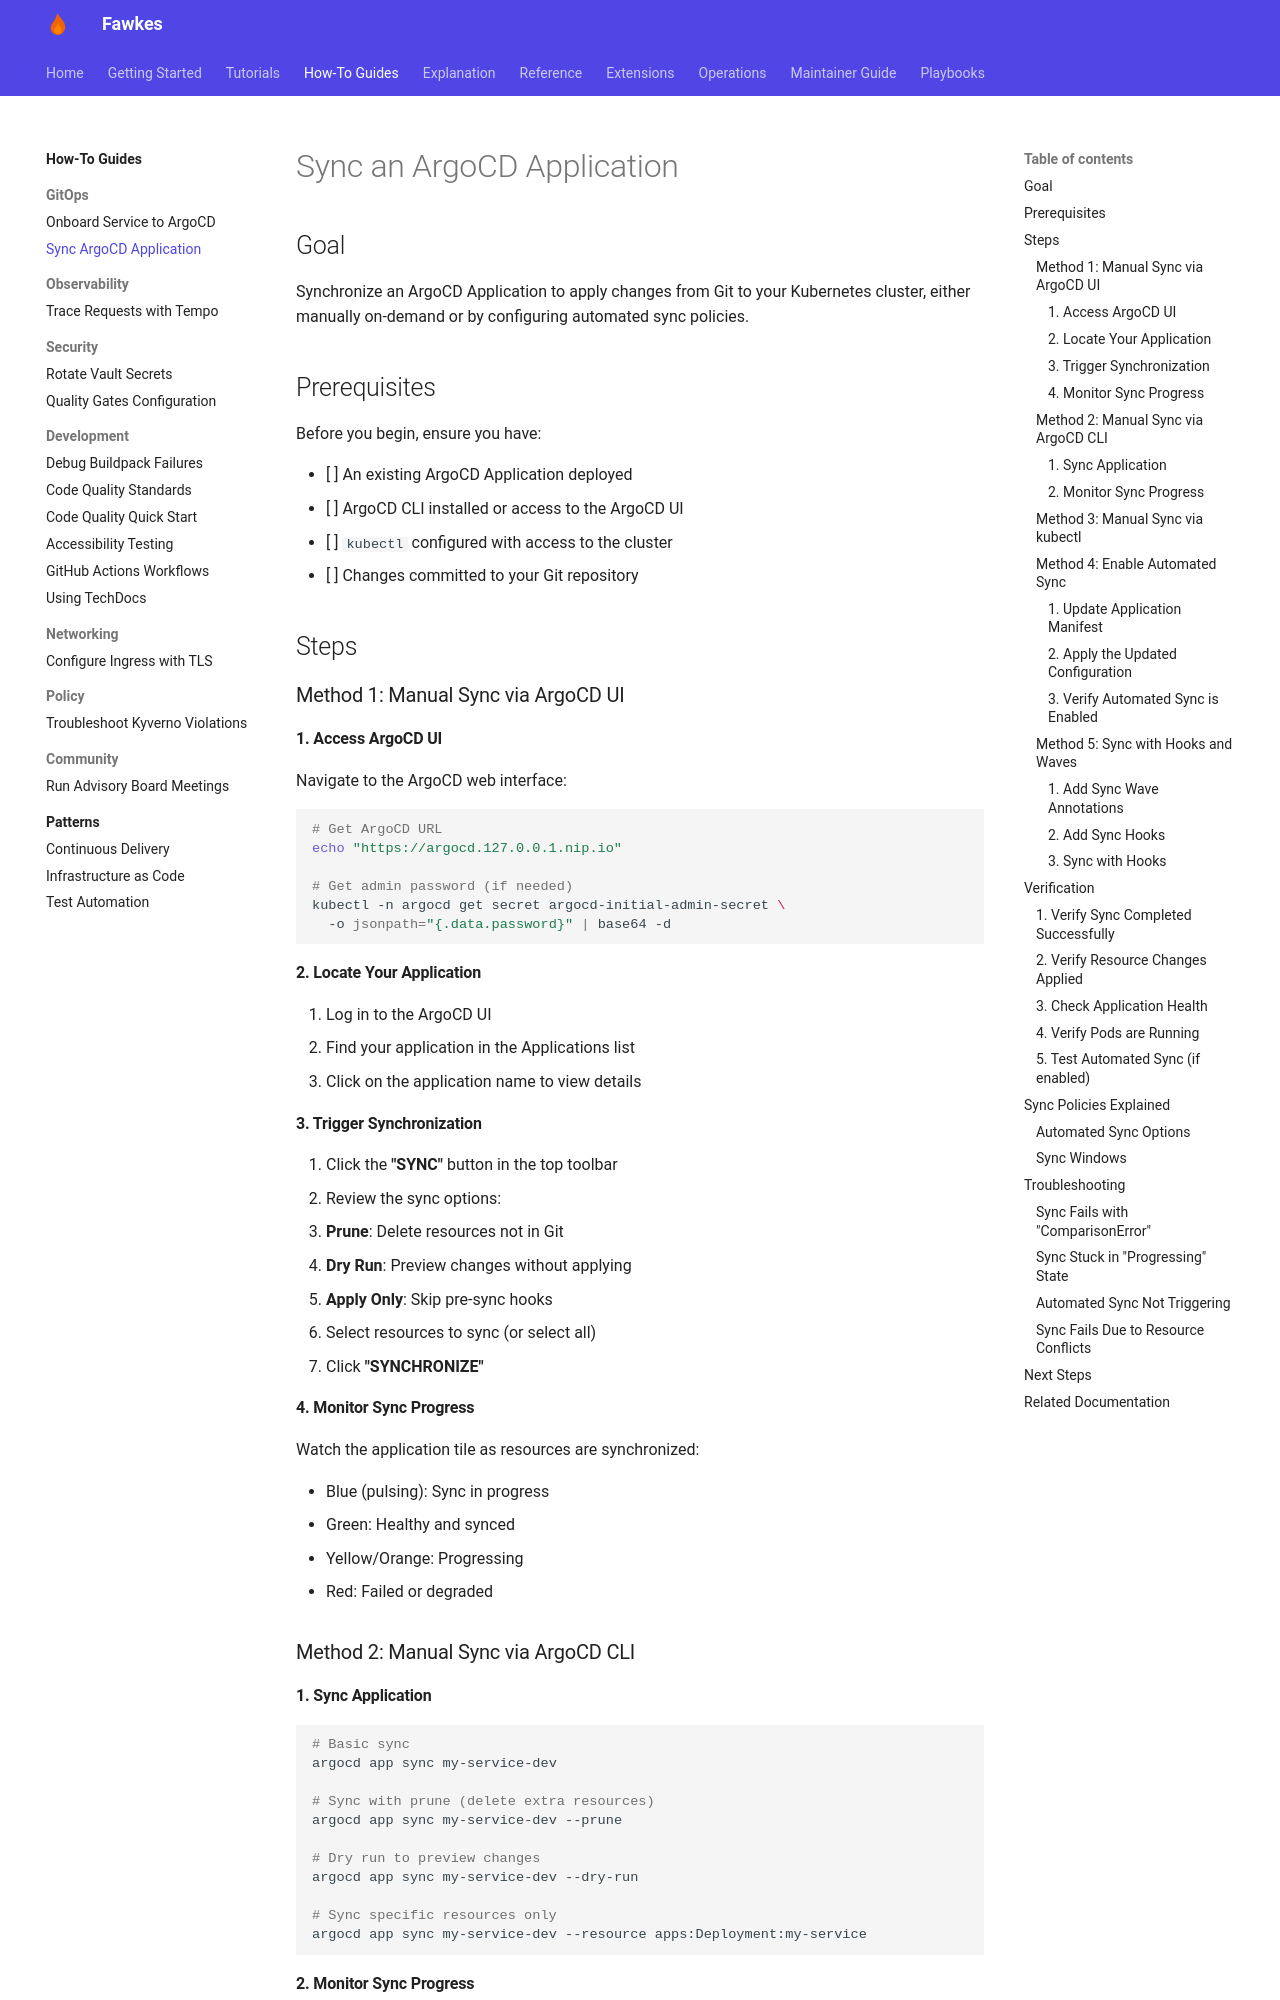

repository: paruff/fawkes · page: how-to/gitops/sync-argocd-app/index.html · generator: mkdocs

---
title: Sync an ArgoCD Application
description: Manual and automated synchronization of ArgoCD applications with Git
---

# Sync an ArgoCD Application

## Goal

Synchronize an ArgoCD Application to apply changes from Git to your Kubernetes cluster, either manually on-demand or by configuring automated sync policies.

## Prerequisites

Before you begin, ensure you have:

- [ ] An existing ArgoCD Application deployed
- [ ] ArgoCD CLI installed or access to the ArgoCD UI
- [ ] `kubectl` configured with access to the cluster
- [ ] Changes committed to your Git repository

## Steps

### Method 1: Manual Sync via ArgoCD UI

#### 1. Access ArgoCD UI

Navigate to the ArgoCD web interface:

```bash
# Get ArgoCD URL
echo "https://argocd.127.0.0.1.nip.io"

# Get admin password (if needed)
kubectl -n argocd get secret argocd-initial-admin-secret \
  -o jsonpath="{.data.password}" | base64 -d
```

#### 2. Locate Your Application

1. Log in to the ArgoCD UI
2. Find your application in the Applications list
3. Click on the application name to view details

#### 3. Trigger Synchronization

1. Click the **"SYNC"** button in the top toolbar
2. Review the sync options:
   - **Prune**: Delete resources not in Git
   - **Dry Run**: Preview changes without applying
   - **Apply Only**: Skip pre-sync hooks
3. Select resources to sync (or select all)
4. Click **"SYNCHRONIZE"**

#### 4. Monitor Sync Progress

Watch the application tile as resources are synchronized:

- Blue (pulsing): Sync in progress
- Green: Healthy and synced
- Yellow/Orange: Progressing
- Red: Failed or degraded

### Method 2: Manual Sync via ArgoCD CLI

#### 1. Sync Application

```bash
# Basic sync
argocd app sync my-service-dev

# Sync with prune (delete extra resources)
argocd app sync my-service-dev --prune

# Dry run to preview changes
argocd app sync my-service-dev --dry-run

# Sync specific resources only
argocd app sync my-service-dev --resource apps:Deployment:my-service
```

#### 2. Monitor Sync Progress

```bash
# Watch sync status in real-time
argocd app wait my-service-dev --timeout 300

# View sync operation details
argocd app get my-service-dev
```
